The GitHub repository lorenzozaccomer/3d-printing-defects-classification contains a labelled image folder "Images" with 2 categories: no defects, yes defects. Examples follow, each with its label.

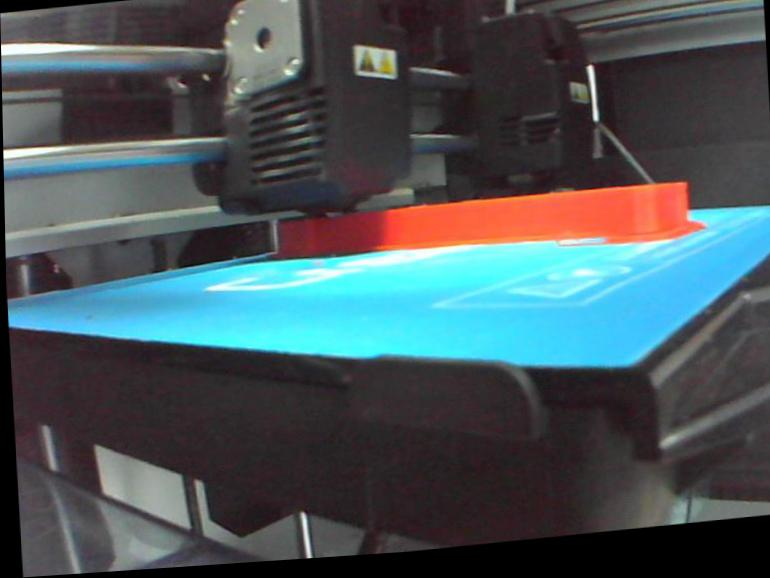
Label: no defects

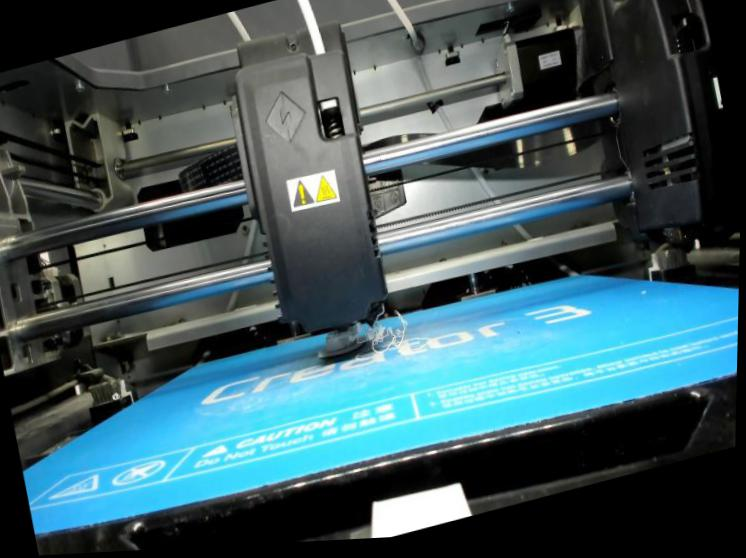
Label: yes defects

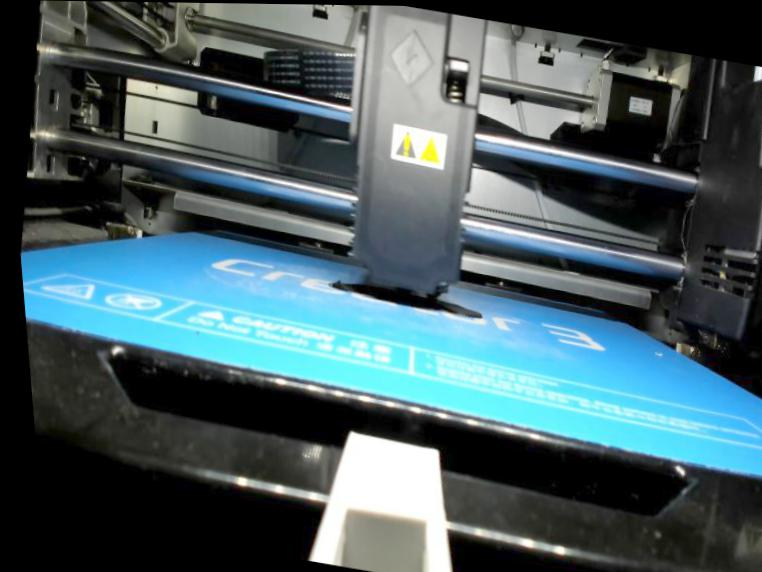
Label: no defects

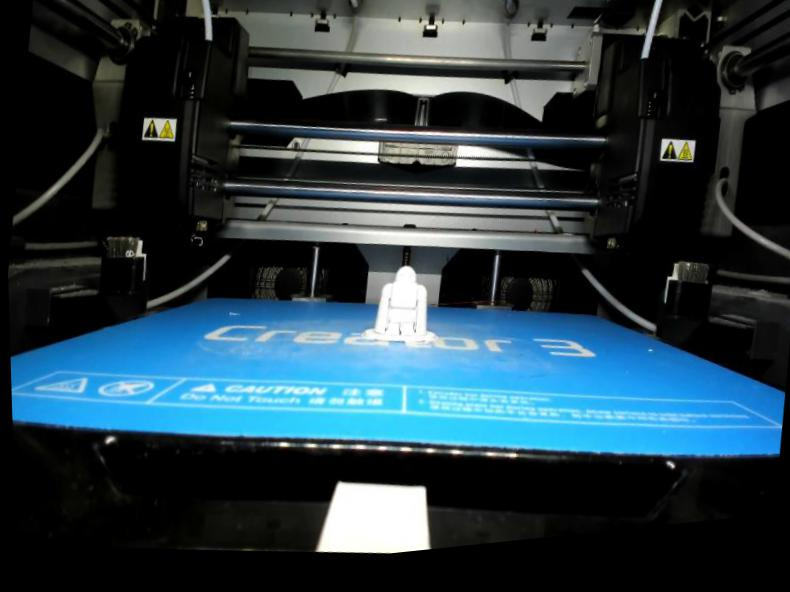
Label: no defects

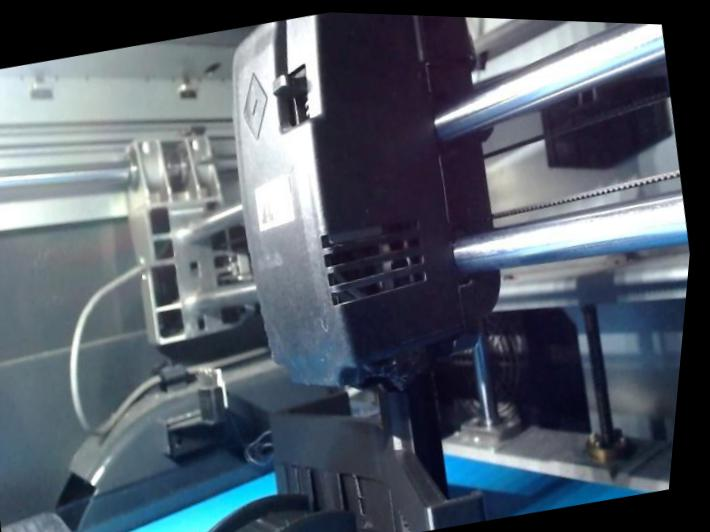
Label: no defects

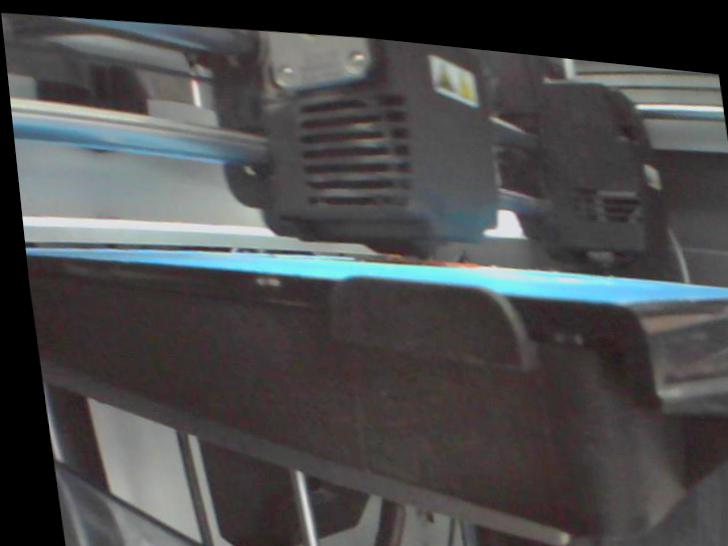
Label: no defects
